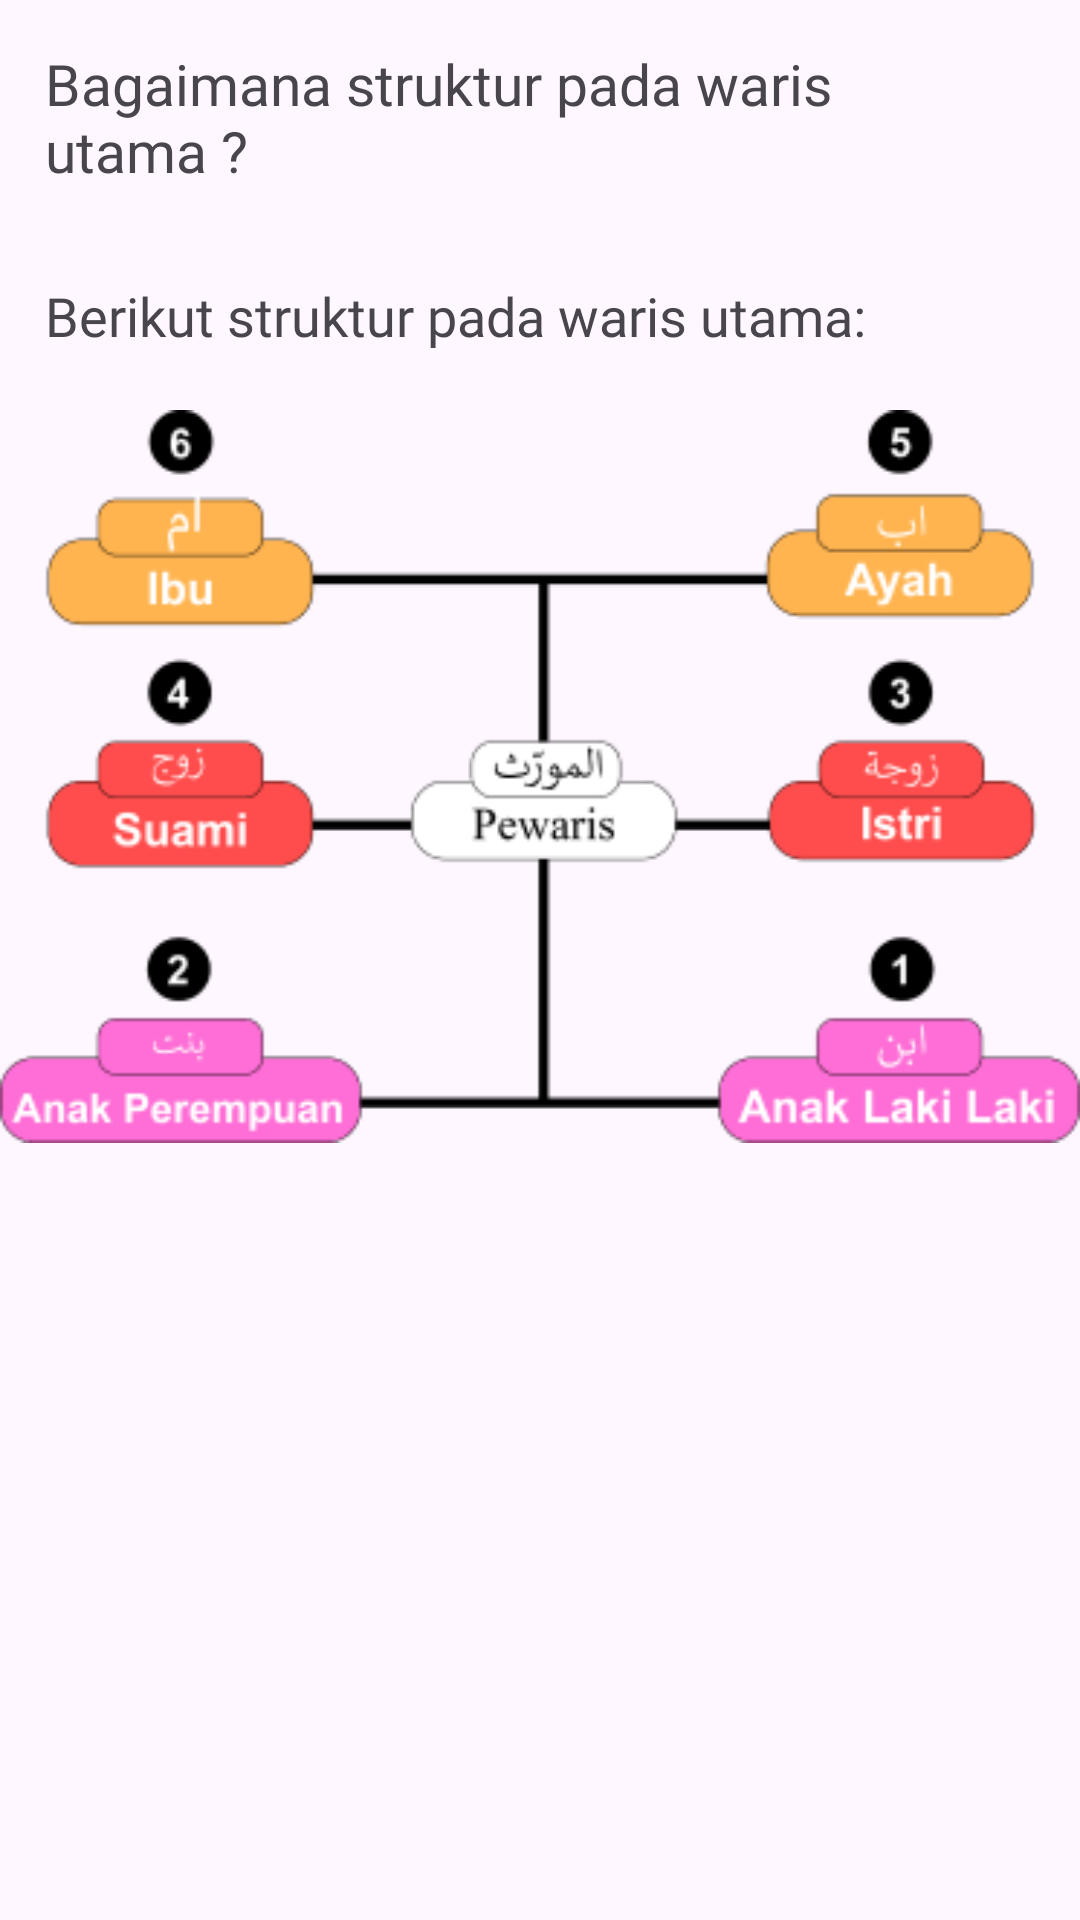

Write the Android layout XML for this screen, with the resource values it uses.
<!-- AndroidManifest.xml: application theme Theme.AlmirathKalkulator -->
<!-- res/layout/fragment_materi4.xml -->
<?xml version="1.0" encoding="utf-8"?>
<ScrollView xmlns:android="http://schemas.android.com/apk/res/android"
    android:layout_below="@id/toolbar"
    android:layout_height="match_parent"
    android:layout_width="match_parent">
    <LinearLayout
        android:layout_width="match_parent"
        android:orientation="vertical"
        android:layout_height="match_parent">
        <TextView
            android:layout_width="match_parent"
            android:layout_height="wrap_content"
            android:padding="15sp"
            android:textSize="19sp"
            android:text="Bagaimana struktur pada waris utama ?"
            android:fontFamily="@font/lato_heavy"/>
        <TextView
            android:layout_width="match_parent"
            android:layout_height="wrap_content"
            android:padding="15sp"
            android:text="Berikut struktur pada waris utama:"
            android:textSize="18sp"
            android:fontFamily="@font/lato_heavy"/>
        <ImageView
            android:layout_width="wrap_content"
            android:layout_height="wrap_content"
            android:src="@drawable/struktur_png"
            android:layout_gravity="center"/>


    </LinearLayout>
</ScrollView>
<!-- resources referenced by this layout -->
<resources>
  <!-- drawable struktur_png: png bitmap (drawable, 21101 bytes) -->
  <style name="Theme.AlmirathKalkulator" parent="Base.Theme.AlmirathKalkulator" />
  <style name="Base.Theme.AlmirathKalkulator" parent="Theme.Material3.DayNight.NoActionBar">
          
          
      </style>
</resources>
